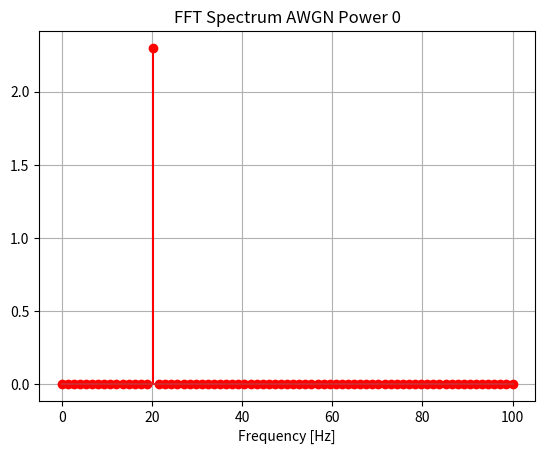
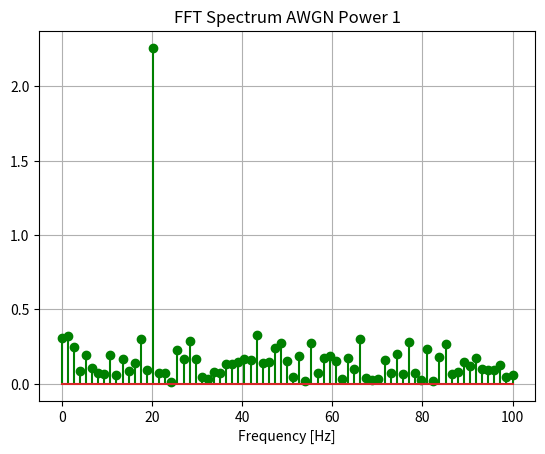
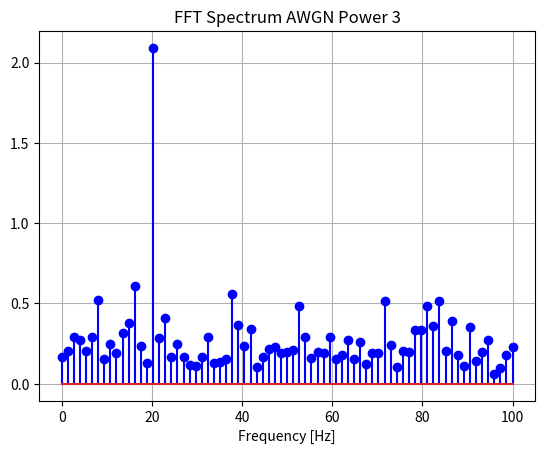
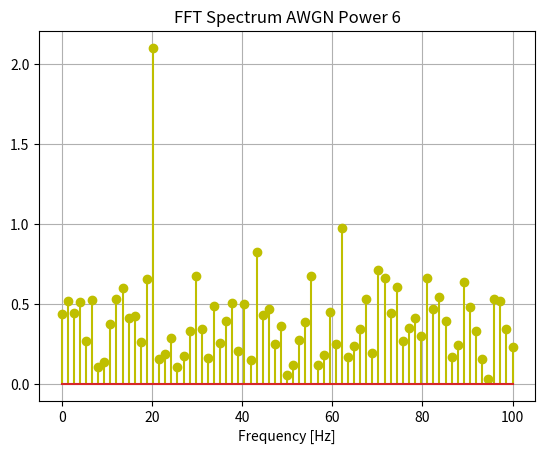

Source code (Python) for these figures, in order:
import numpy as np
import matplotlib.pyplot as plt
from scipy.fftpack import fft

Fs = 200         # Sample frequence
N = 150         # Number of sample points
T = 1.0 / Fs    # Sample spacing
t = np.linspace(T, N * T, N)

A = 2.3
f = 20
x_clear = A * np.sin(f * 2.0 * np.pi * t)

powers, colors = [0, 1, 3, 6], ['r', 'g', 'b', 'y']
for i, power in enumerate(powers):
    e = np.random.normal(0, 1, N) * np.sqrt(power)
    x = x_clear + e
    xf = fft(x)

    yf = np.linspace(0.0, 1.0 / (2.0 * T), N // 2)

    # Display FFT
    plt.figure(i + 1)
    plt.stem(
        yf,
        2.0 / N * np.abs(xf[0:N // 2]),
        colors[i],
        markerfmt='{}o'.format(colors[i])
    )
    plt.title('FFT Spectrum AWGN Power {}'.format(powers[i]))
    plt.xlabel('Frequency [Hz]')
    plt.grid()
    plt.show()


